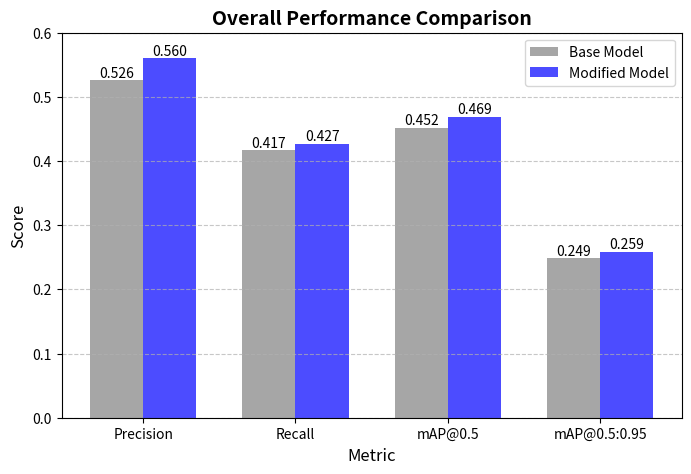

Reproduce this figure in Python.
import numpy as np
import matplotlib.pyplot as plt

# 指标名称
metrics = ["Precision", "Recall", "mAP@0.5", "mAP@0.5:0.95"]

# 基础模型和改进模型的性能
base_model = [0.526, 0.417, 0.452, 0.249]
modified_model = [0.560, 0.427, 0.469, 0.259]

# 计算提升量
improvement = np.array(modified_model) - np.array(base_model)

# 设置柱状图位置
x = np.arange(len(metrics))
width = 0.35  # 柱子的宽度

# 画图
fig, ax = plt.subplots(figsize=(8, 5))
bars1 = ax.bar(x - width/2, base_model, width, label="Base Model", color='gray', alpha=0.7)
bars2 = ax.bar(x + width/2, modified_model, width, label="Modified Model", color='blue', alpha=0.7)

# 显示提升数值
for bars in [bars1, bars2]:
    for bar in bars:
        height = bar.get_height()
        ax.text(bar.get_x() + bar.get_width()/2, height, f'{height:.3f}', ha='center', va='bottom', fontsize=10)

# 标题和标签
ax.set_xlabel("Metric", fontsize=12)
ax.set_ylabel("Score", fontsize=12)
ax.set_title("Overall Performance Comparison", fontsize=14, fontweight="bold")
ax.set_xticks(x)
ax.set_xticklabels(metrics)
ax.legend()

plt.ylim(0, 0.6)  # 设置 y 轴范围
plt.grid(axis='y', linestyle='--', alpha=0.7)

# 保存图片
plt.savefig('evaluation_metrics_comparison.png', dpi=300)  # 保存为PNG文件，分辨率300dpi
plt.show()
